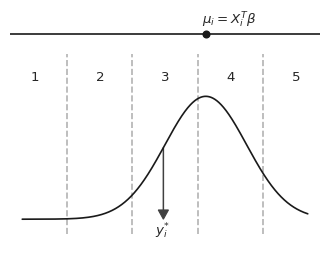

Generate this figure with matplotlib:
# -*- coding: utf-8 -*-
"""
Created on Thu Feb  1 15:03:16 2018

[redacted]
"""

import numpy as np
import scipy.stats as sts
import matplotlib.pyplot as plt
import seaborn as sns

sns.set(context = "paper", style = "white", 
        rc= {'axes.labelsize': 10, 
             'axes.titlesize': 12,
             'xtick.labelsize': 10,
             'ytick.labelsize':10,
             'savefig.dpi' : 500}, 
            font = 'sans-serif')

mu = 1
x = np.linspace(-3.5, 3.5, 1000)
y = sts.norm.pdf(x, mu, 1)

resid_x = -0.04

plt.figure(figsize = (4,3))

#Plot the residual 
#plt.plot([-1.43, -1.43], [0.04, sts.norm.pdf(-1.43)], color = '.6', linestyle = '-')

plt.arrow(resid_x, sts.norm.pdf(resid_x, mu, 1),  0, -sts.norm.pdf(resid_x, mu, 1), color = '.25', 
          length_includes_head = True, width = 0.01, head_width = 0.25, head_length = 0.01*3)

plt.text(resid_x-0.205, -0.05, r'$y_{i}^{*}$')

c = np.linspace(-2.4, 2.4, 4)
[plt.axvline(i, ymin = 0.07, ymax = 0.85, color = '0.7', linestyle = '--') for i in c]
plt.plot(x, y, color = 'k')


line_ypos = 0.6

#Add a lower line
plt.plot([-4, 4], [line_ypos,line_ypos], color = 'k')

#Plot mean
plt.plot(mu, line_ypos, 'o', color = 'k')
plt.text(mu -0.1, line_ypos+0.035, r'$\mu_i = X_{i}^{T} \beta$') 

#Add numerical labels
c_plus = np.append(c, 2.4+1.6)
[plt.text(c_plus[i] - 0.9, sts.norm.pdf(mu, mu, 1) + 0.05, l) for i, l in enumerate(['1', '2', '3', '4', '5'])]




#Plot sd

#plt.plot([-1,1], [sts.norm.pdf(0) + 0.035, sts.norm.pdf(0) + 0.035], '-', color = '0.35')
#plt.text(-0.13, sts.norm.pdf(0)/2 +0.025, r'$\sigma$') 

plt.ylim(ymin = -0.1, ymax = 0.65)
plt.xlim([-3.8, 3.8])
plt.axis('off')